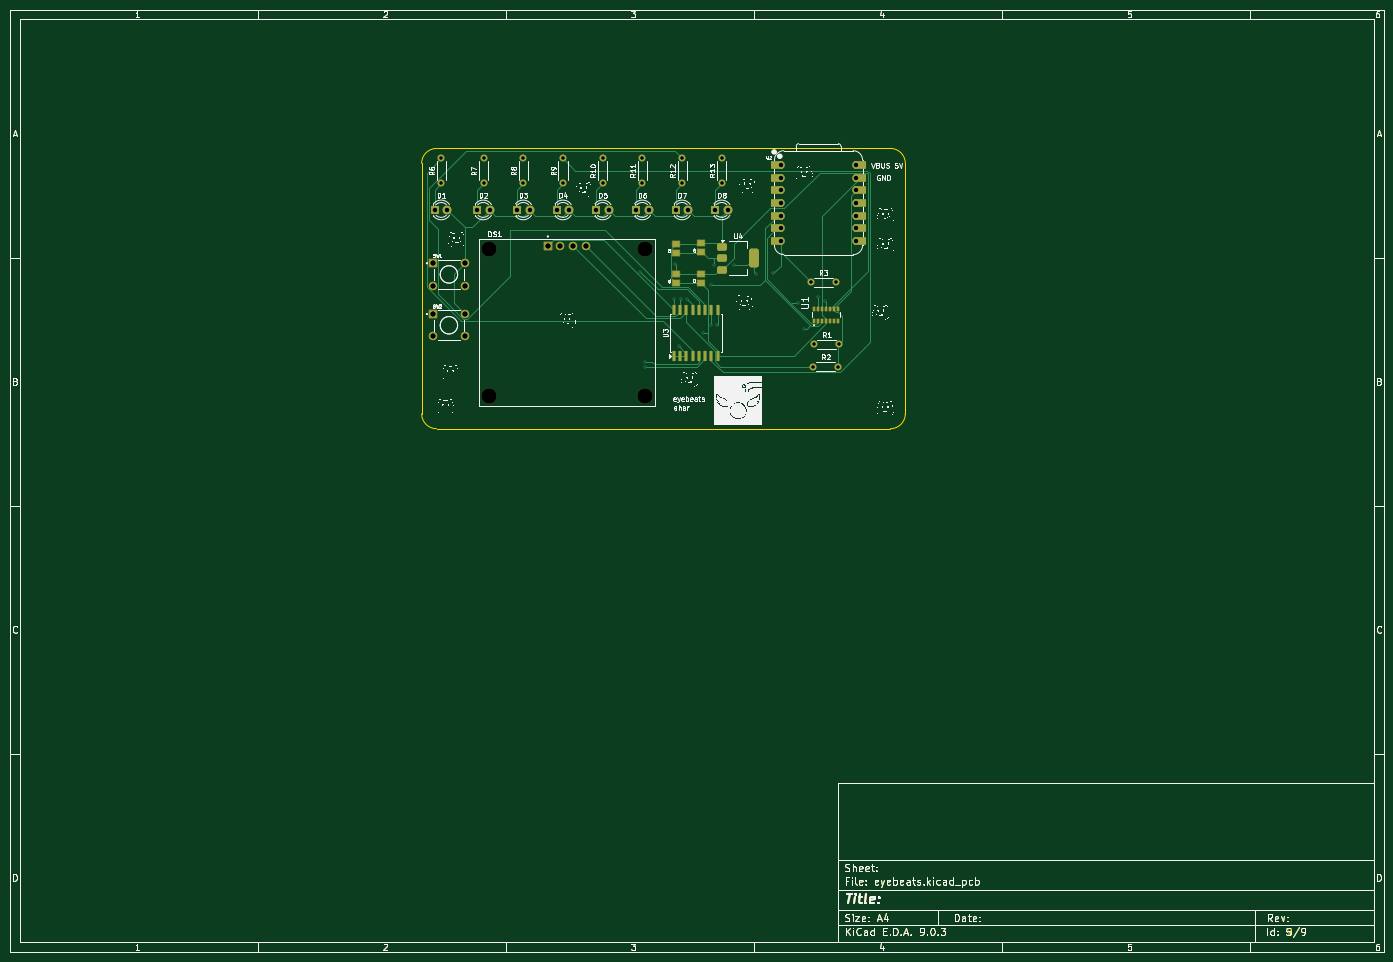
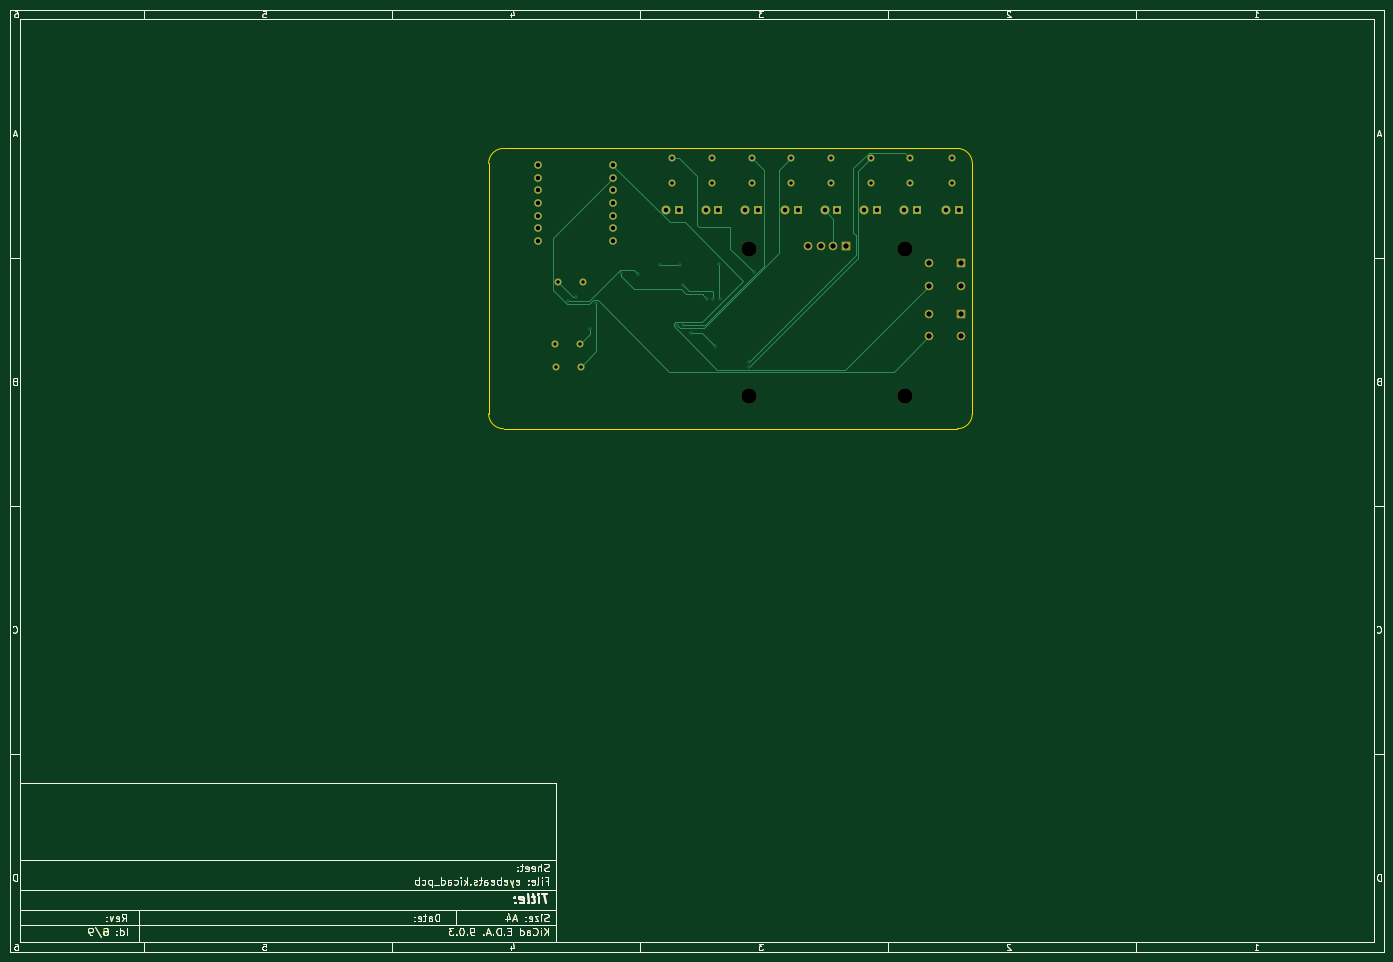
Circuit board: 11 layer files. Board 277.0 x 190.0 mm.
- bottom_copper: eyebeats-B_Cu.gbl (55277 bytes)
- bottom_mask: eyebeats-B_Mask.gbs (52629 bytes)
- paste: eyebeats-B_Paste.gbp (47993 bytes)
- bottom_silk: eyebeats-B_Silkscreen.gbo (52119 bytes)
- outline: eyebeats-Edge_Cuts.gm1 (49453 bytes)
- top_copper: eyebeats-F_Cu.gtl (64612 bytes)
- top_mask: eyebeats-F_Mask.gts (53431 bytes)
- paste: eyebeats-F_Paste.gtp (50519 bytes)
- top_silk: eyebeats-F_Silkscreen.gto (476928 bytes)
- drill: eyebeats-NPTH.drl (437 bytes)
- drill: eyebeats-PTH.drl (1946 bytes)

=== bottom_copper: eyebeats-B_Cu.gbl (55277 bytes, source omitted) ===
=== bottom_mask: eyebeats-B_Mask.gbs (52629 bytes, source omitted) ===
=== paste: eyebeats-B_Paste.gbp (47993 bytes, source omitted) ===
=== bottom_silk: eyebeats-B_Silkscreen.gbo (52119 bytes, source omitted) ===
=== outline: eyebeats-Edge_Cuts.gm1 (49453 bytes, source omitted) ===
=== top_copper: eyebeats-F_Cu.gtl (64612 bytes, source omitted) ===
=== top_mask: eyebeats-F_Mask.gts (53431 bytes, source omitted) ===
=== paste: eyebeats-F_Paste.gtp (50519 bytes, source omitted) ===
=== top_silk: eyebeats-F_Silkscreen.gto (476928 bytes, source omitted) ===
=== drill: eyebeats-NPTH.drl ===
M48
; DRILL file {KiCad 9.0.3} date 2025-08-03T00:50:23+0100
; FORMAT={-:-/ absolute / metric / decimal}
; #@! TF.CreationDate,2025-08-03T00:50:23+01:00
; #@! TF.GenerationSoftware,Kicad,Pcbnew,9.0.3
; #@! TF.FileFunction,NonPlated,1,2,NPTH
FMAT,2
METRIC
; #@! TA.AperFunction,NonPlated,NPTH,ComponentDrill
T1C3.000
%
G90
G05
T1
X106.5Y-58.3
X106.5Y-58.3
X106.5Y-88.0
X106.5Y-88.0
X138.0Y-58.3
X138.0Y-58.3
X138.0Y-88.0
X138.0Y-88.0
M30

=== drill: eyebeats-PTH.drl ===
M48
; DRILL file {KiCad 9.0.3} date 2025-08-03T00:50:23+0100
; FORMAT={-:-/ absolute / metric / decimal}
; #@! TF.CreationDate,2025-08-03T00:50:23+01:00
; #@! TF.GenerationSoftware,Kicad,Pcbnew,9.0.3
; #@! TF.FileFunction,Plated,1,2,PTH
FMAT,2
METRIC
; #@! TA.AperFunction,Plated,PTH,ViaDrill
T1C0.300
; #@! TA.AperFunction,Plated,PTH,ComponentDrill
T2C0.700
; #@! TA.AperFunction,Plated,PTH,ComponentDrill
T3C0.889
; #@! TA.AperFunction,Plated,PTH,ComponentDrill
T4C0.900
; #@! TA.AperFunction,Plated,PTH,ComponentDrill
T5C0.990
; #@! TA.AperFunction,Plated,PTH,ComponentDrill
T6C1.000
%
G90
G05
T1
X137.1Y-62.9
X138.0Y-81.0
X138.0Y-82.0
X143.8Y-68.4
X144.0Y-61.2
X144.8Y-77.8
X145.2Y-68.4
X146.4Y-68.4
X149.8Y-75.2
X151.4Y-65.6
X151.4Y-73.6
X152.0Y-61.4
X152.6Y-73.6
X156.0Y-61.4
X160.4Y-63.4
X163.8Y-63.2
X168.8Y-69.2
X170.0Y-74.4
X172.8Y-68.0
X174.4Y-68.8
T2
X97.0Y-39.96
X97.0Y-45.04
X105.5Y-39.96
X105.5Y-45.04
X113.5Y-39.96
X113.5Y-45.04
X121.5Y-39.96
X121.5Y-45.04
X129.5Y-39.96
X129.5Y-45.04
X137.5Y-39.92
X137.5Y-45.0
X145.5Y-39.96
X145.5Y-45.04
X153.5Y-39.92
X153.5Y-45.0
X171.42Y-65.0
X171.92Y-82.0
X172.1Y-77.5
X176.5Y-65.0
X177.0Y-82.0
X177.18Y-77.5
T3
X165.38Y-41.38
X165.38Y-43.92
X165.38Y-46.46
X165.38Y-49.0
X165.38Y-51.54
X165.38Y-54.08
X165.38Y-56.62
X180.62Y-41.38
X180.62Y-43.92
X180.62Y-46.46
X180.62Y-49.0
X180.62Y-51.54
X180.62Y-54.08
X180.62Y-56.62
T4
X95.67Y-50.4
X98.21Y-50.4
X104.14Y-50.4
X106.68Y-50.4
X112.21Y-50.4
X114.75Y-50.4
X120.21Y-50.4
X122.75Y-50.4
X128.21Y-50.4
X130.75Y-50.4
X136.21Y-50.4
X138.75Y-50.4
X144.21Y-50.4
X146.75Y-50.4
X152.21Y-50.4
X154.75Y-50.4
T5
X95.25Y-61.15
X95.25Y-61.15
X95.25Y-65.65
X95.25Y-65.65
X95.25Y-71.4
X95.25Y-71.4
X95.25Y-75.9
X95.25Y-75.9
X101.75Y-61.15
X101.75Y-61.15
X101.75Y-65.65
X101.75Y-65.65
X101.75Y-71.4
X101.75Y-71.4
X101.75Y-75.9
X101.75Y-75.9
T6
X118.44Y-57.6
X118.44Y-57.6
X120.98Y-57.6
X120.98Y-57.6
X123.52Y-57.6
X123.52Y-57.6
X126.06Y-57.6
X126.06Y-57.6
M30

